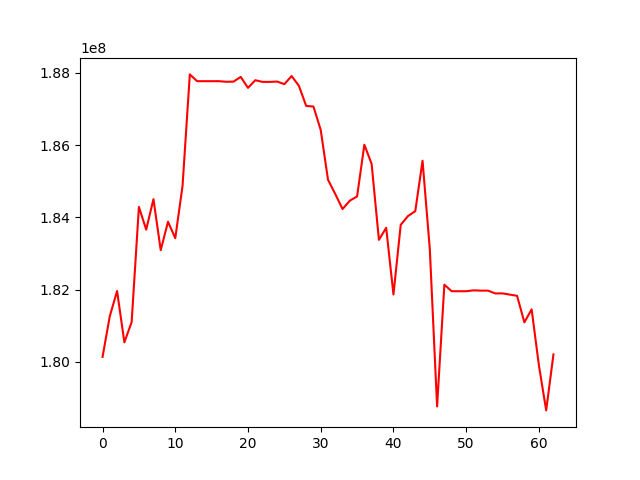

The data file committed next to this chart (first rows):
, 0
0, 180133385
1, 181263974
2, 181957605
3, 180537491
4, 181097147
5, 184288524
6, 183658157
7, 184502636
8, 183089404
9, 183877303
10, 183422159
11, 184869573
12, 187957353
13, 187769396
14, 187769396
15, 187769396
16, 187769396
17, 187753377
18, 187756981
19, 187887666
20, 187584525
21, 187795946
22, 187750049
23, 187749336
24, 187759196
25, 187687340
26, 187911953
27, 187640582
28, 187084379
29, 187067429
30, 186417645
31, 185040362
32, 184645010
33, 184228689
34, 184460274
35, 184578447
36, 186009839
37, 185478253
38, 183375396
39, 183709632
40, 181862385
41, 183791202
42, 184033906
43, 184170167
44, 185566655
45, 183115500
46, 178761152
47, 182134568
48, 181952584
49, 181952584
50, 181952584
51, 181976956
52, 181969197
53, 181969197
54, 181891487
55, 181893013
56, 181859051
57, 181825756
58, 181090134
59, 181450781
... 3 more rows
